Image classification data set "abo" (trungquoc113/Interior-design-using-AI on GitHub). Class labels (6): bed, chair, lamp, sofa, storage, table.

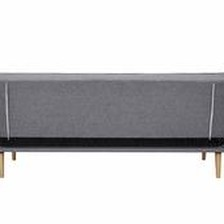
Label: sofa

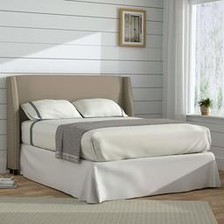
Label: bed

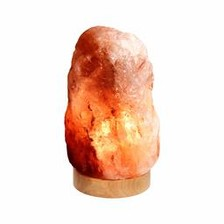
Label: lamp

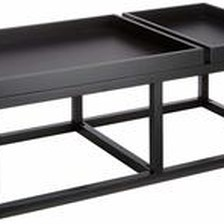
Label: table

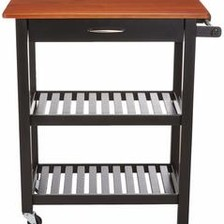
Label: storage

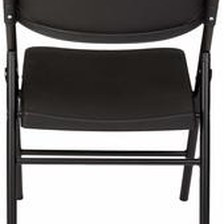
Label: chair
